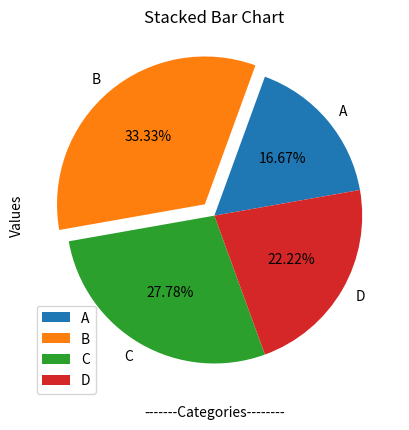

The matplotlib source for this figure:
import numpy as np
import pandas as pd

import matplotlib.pyplot as plt

x = [1, 2, 3, 4, 5]
y = [2, 4, 6, 4, 2]

# plt.plot(x, y)
plt.grid(True)
plt.xlabel('X-axis')
plt.ylabel('Y-axis')
plt.title('Line Plot')

# plt.show()

print("--------------------------")
categories = ['A', 'B', 'C', 'D']
values = [10, 15, 8, 38]
# plt.bar(categories, values)

plt.xlabel('Categories')
plt.ylabel('Values')
plt.title('Bar Plot')
plt.savefig('training.png')
# plt.show()

print("--------------")
x = [10, 20, 30, 40, 50]
y = [20, 40, 20, 60, 40]

# plt.scatter(x, y)

plt.xlabel('X-axis')
plt.ylabel('Y-axis')
plt.title('Scatter Plot')

print("-------------------------")
labels = ['A', 'B', 'C', 'D']
sizes = [150, 300, 250, 200]
explode = [0, 0.1, 0, 0]

plt.pie(sizes, labels=labels, startangle=10, autopct='%1.2f%%', explode=explode)
plt.legend(title='Numbers')
plt.savefig('training.png')
plt.title('Pie Chart Example')
plt.show()

print("-------------------------------")
categories = ['Category 1', 'Category 2', 'Category 3', 'Category 4']
values = [10, 25, 15, 30]

# Creating a horizontal bar chart
# plt.barh(categories, values)

# Adding labels and title
plt.xlabel('Values')
plt.ylabel('Categories')
plt.title('Horizontal Bar Chart')

# plt.show()

categories = ['Category 1', 'Category 2', 'Category 3']
values1 = [3, 5, 2]
values2 = [1, 2, 4]

# plt.bar(categories, values1, label='Group 1')
# plt.bar(categories, values2, bottom=values1, label='Group 2')

plt.xlabel('-------Categories--------')
plt.ylabel('Values')
plt.title('Stacked Bar Chart')
plt.legend()

# plt.show()
